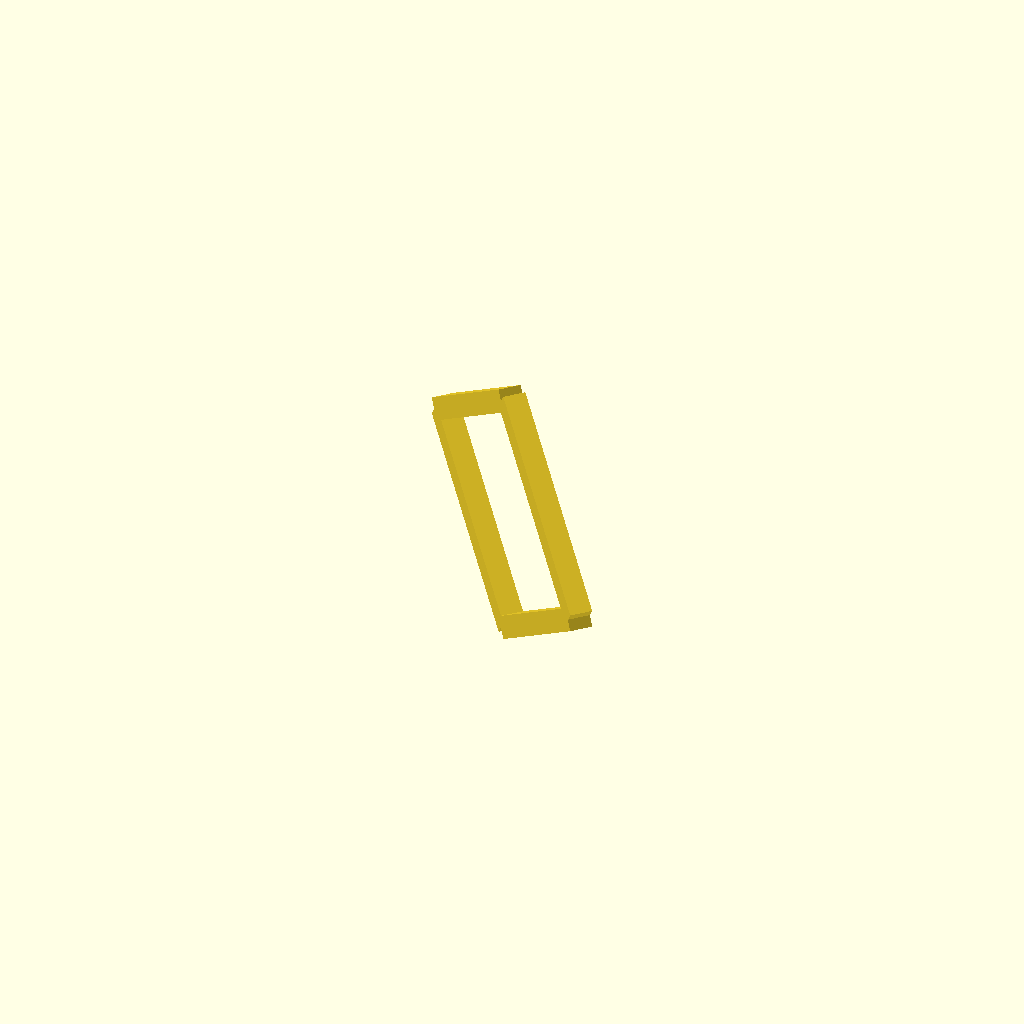
Cell 1: rendered with the file's own defaults.
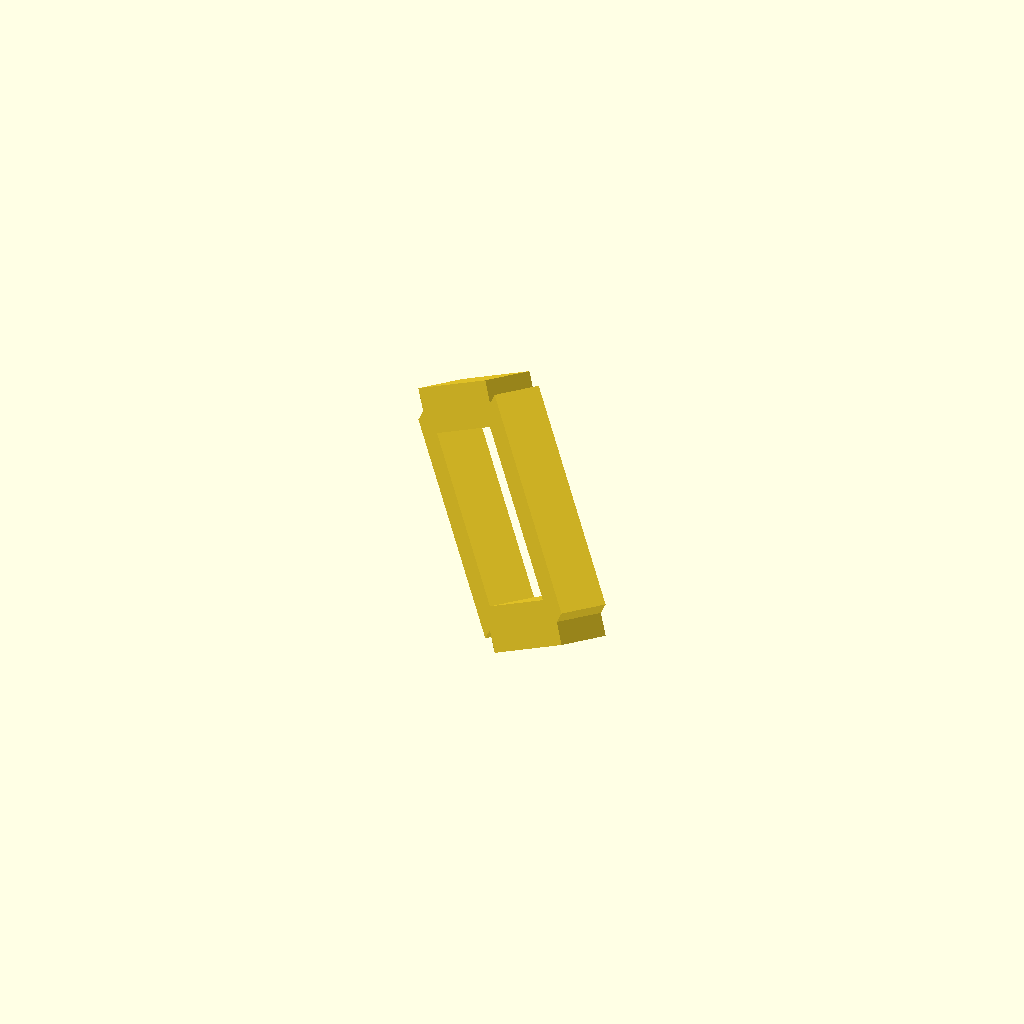
Cell 2: edgeRadius = 6 (everything else at default).
All cells are drawn from one camera (rotation 55°, 0°, 25°, orthographic, colour scheme Cornfield), so only the parameter changes between them.
Source of the model, CAD/4CubePrismWood.scad:
// -----------------------------------------------------------------------------
// Text for working on a wooden 4-cube.
// From Gemini, the interior angles of the rhombus are:
//     70.53∘ (The acute angles)
//    109.47∘ (The obtuse angles)

side = 50;          // Rod edge strut length
edgeRadius = 3;     // Rod edge strut diameter
$fn = 4;            // Rod edge strut shape: 4:square, 6:hex, 64:cylinder.

// -----------------------------------------------------------------------------
// Helper: draw a rod edge strut between two 3D points
//
module edge(p1, p2) {
    v = p2 - p1;
    h = norm(v);
    if (h > 0) {
        a = acos(v.z / h);
        rot_axis = cross([  0,   0, 1], v);
        translate(p1)
            rotate(a, rot_axis)
                cylinder(h = h, r = edgeRadius, center = false);
    }
}

// -----------------------------------------------------------------------------
module drawShape() {

       edge([-50,   0,   0], [-25, -25, -25]);
       edge([-50,   0,   0], [-25, -25,  25]);
       edge([-25, -25, -25], [  0, -50,   0]);
       edge([-25, -25,  25], [  0, -50,   0]);

}

// -----------------------------------------------------------------------------
drawShape();
Parameter table extracted from the source (name, type, default, range or options):
side: number, default 50
edgeRadius: number, default 3
